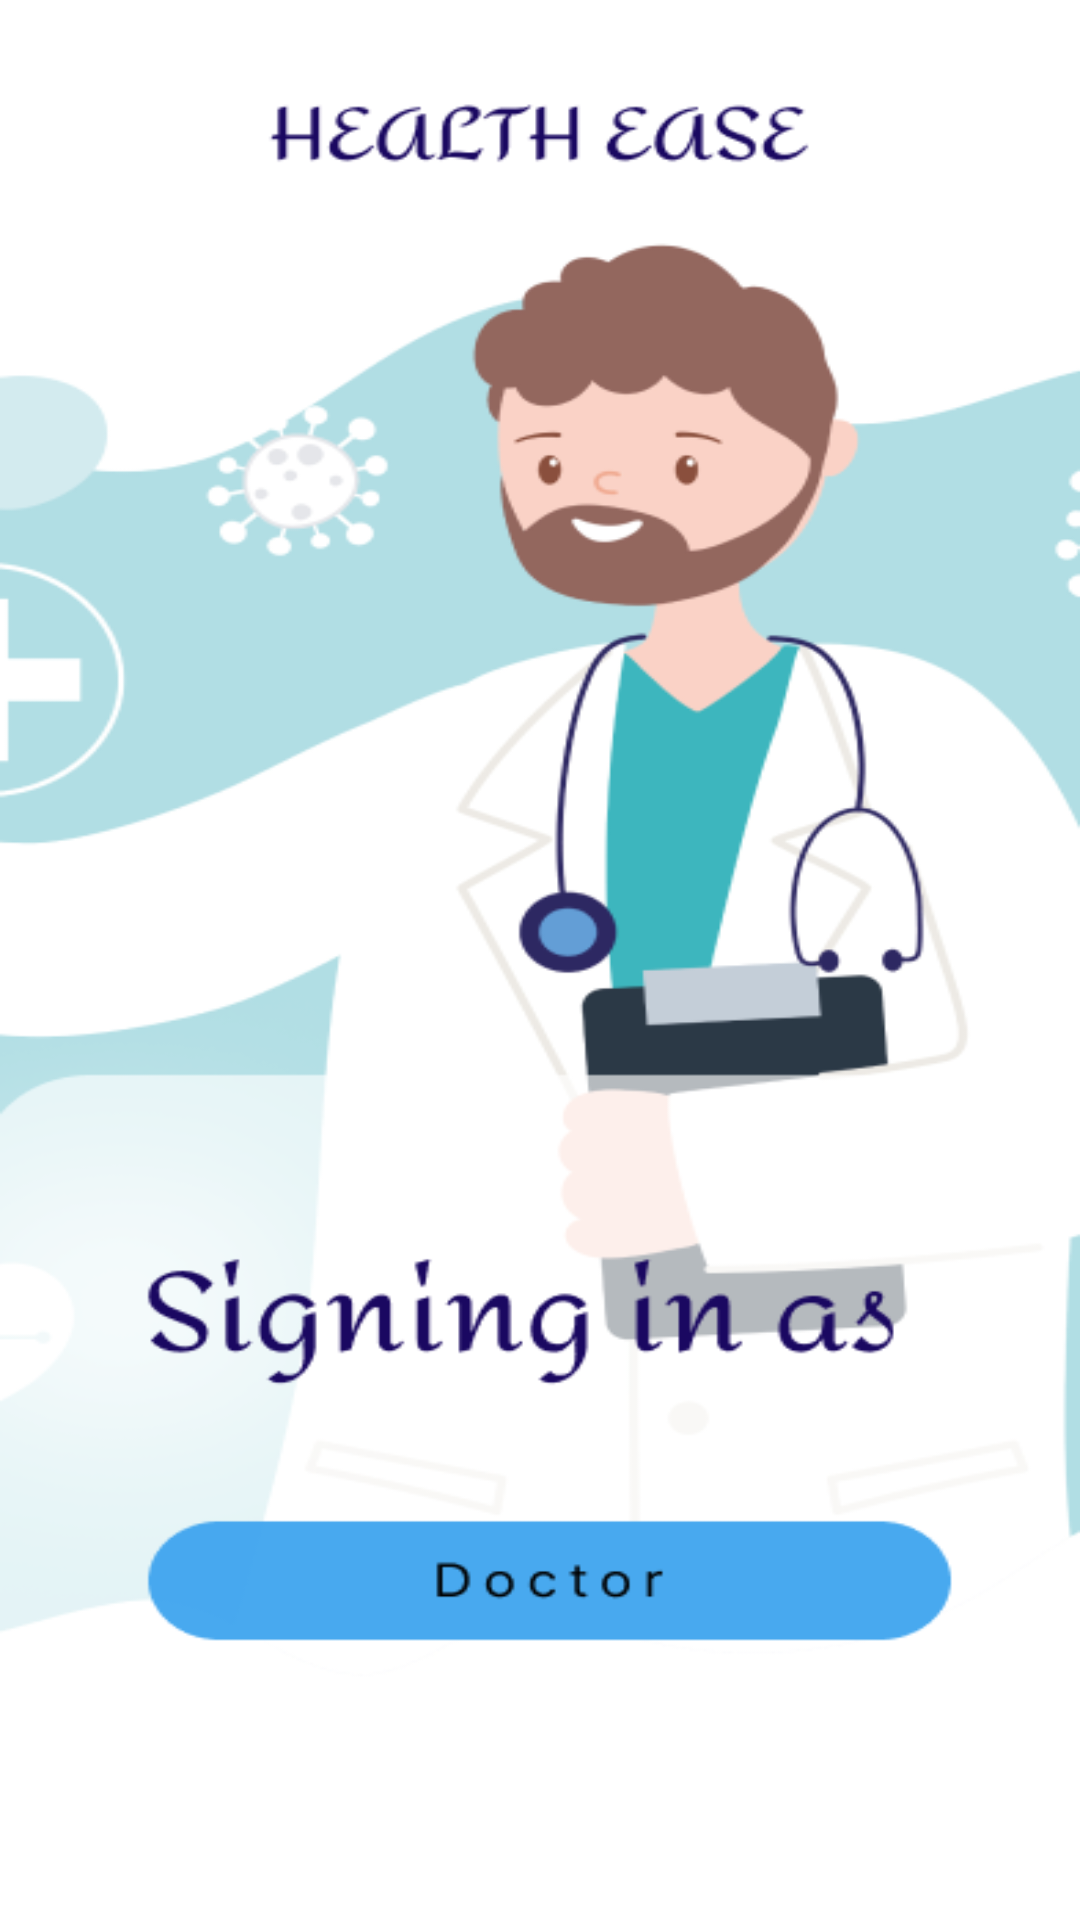

Layout XML and referenced resources for this Android screen:
<!-- AndroidManifest.xml: application theme Theme.HealthEase -->
<!-- res/layout/activity_doctor_splash.xml -->
<?xml version="1.0" encoding="utf-8"?>
<RelativeLayout
    xmlns:android="http://schemas.android.com/apk/res/android"
    xmlns:tools="http://schemas.android.com/tools"
    android:id="@+id/main"
    android:layout_width="match_parent"
    android:layout_height="match_parent"
    tools:context=".doctorsignIn.Doctor_splash"
    android:background="@drawable/doctor_back">
    <ProgressBar
        android:layout_width="wrap_content"
        android:layout_height="wrap_content"
        android:layout_marginTop="650dp"
        android:layout_marginLeft="185dp"/>
</RelativeLayout>
<!-- resources referenced by this layout -->
<resources>
  <!-- drawable doctor_back: png bitmap (drawable, 68551 bytes) -->
  <style name="Theme.HealthEase" parent="android:Theme.Material.Light.NoActionBar" />
</resources>
